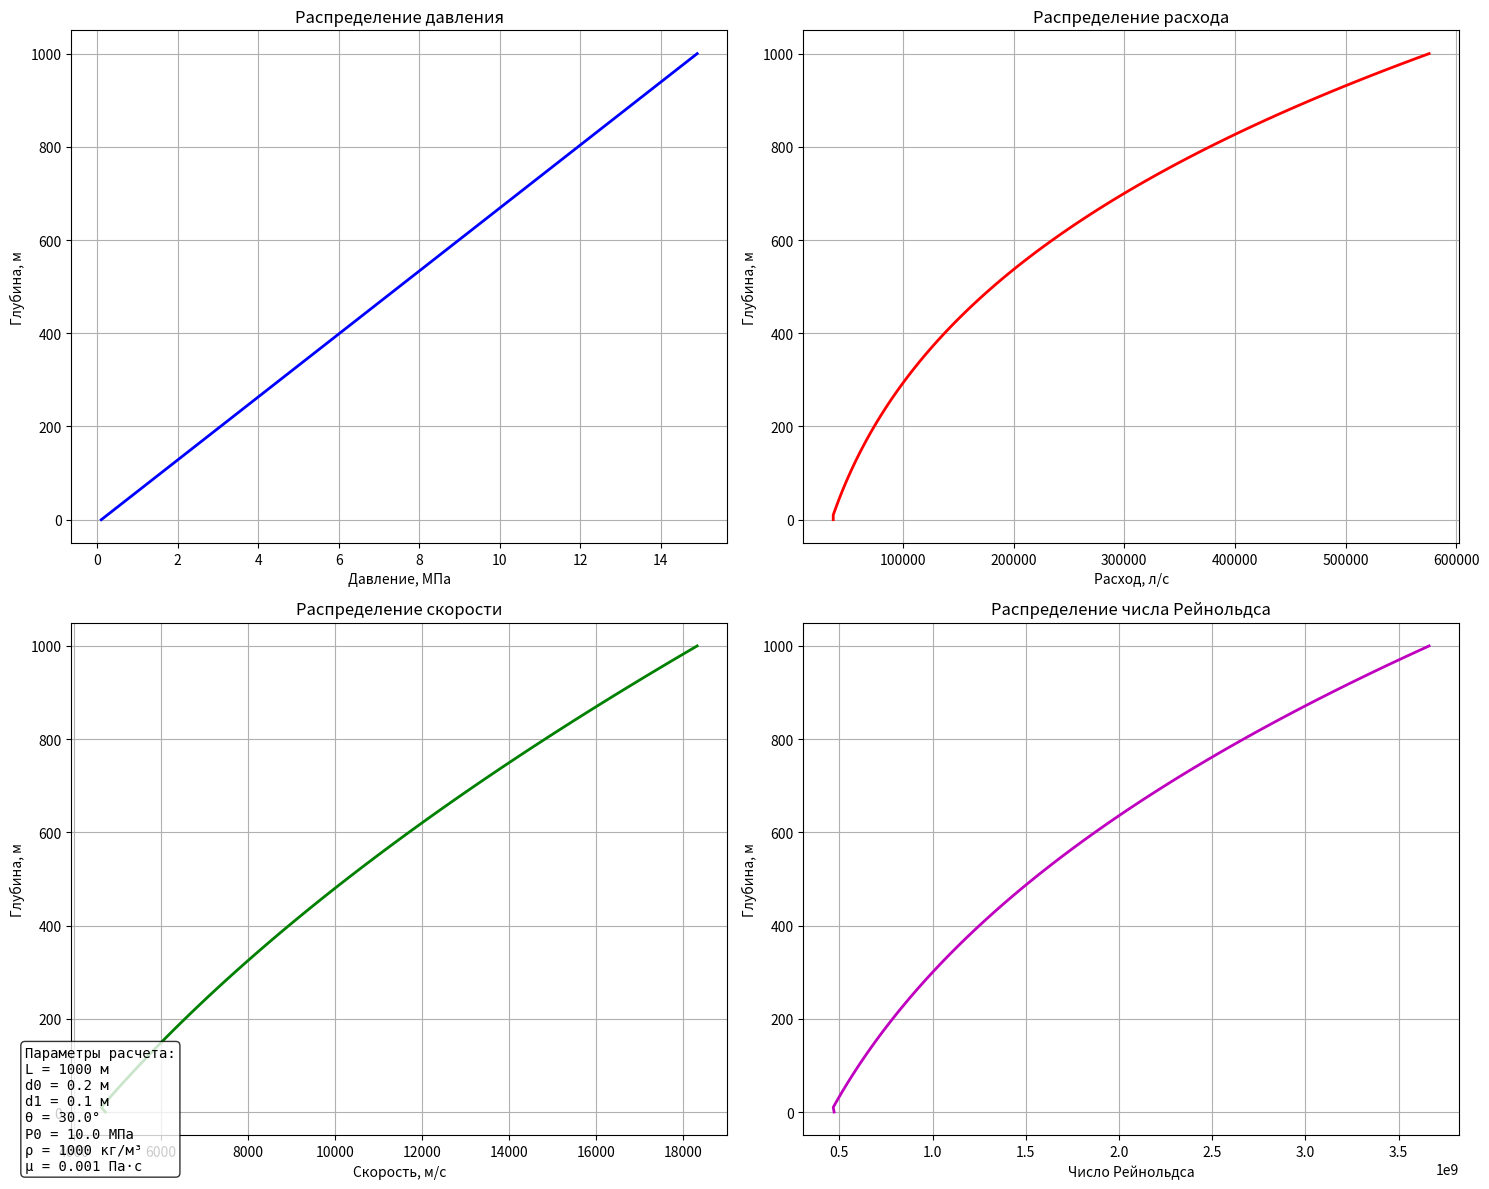

Here is the Python script that generated this plot:
import numpy as np
import matplotlib
matplotlib.use('Agg')  # Добавляем эту строку перед импортом pyplot
import matplotlib.pyplot as plt
from typing import Tuple, Dict, Optional


def validate_inputs(**params):
    """
    Проверка корректности входных параметров

    Args:
        **params: Словарь параметров для проверки

    Raises:
        ValueError: Если какой-либо параметр имеет недопустимое значение
    """
    for name, value in params.items():
        if value <= 0:
            raise ValueError(f"Параметр {name} должен быть положительным")
        if name == 'theta' and (value < 0 or value > np.pi / 2):
            raise ValueError(f"Угол наклона должен быть между 0 и 90 градусов")
        if name.startswith('P') and value < 0:
            raise ValueError(f"Давление не может быть отрицательным")


def calculate_reynolds(Q: float, d: float, rho: float, mu: float) -> float:
    """
    Расчет числа Рейнольдса

    Args:
        Q: Расход жидкости (м³/с)
        d: Диаметр трубы (м)
        rho: Плотность жидкости (кг/м³)
        mu: Динамическая вязкость (Па·с)

    Returns:
        float: Число Рейнольдса
    """
    velocity = Q / (np.pi * d ** 2 / 4)
    return rho * velocity * d / mu


def plot_results(pressures: np.ndarray, x: np.ndarray, Q: np.ndarray,
                 d: np.ndarray, params: Dict, fig=None) -> Optional[plt.Figure]:
    """
    Создание информативных графиков

    Args:
        pressures: Массив значений давления
        x: Массив координат по длине скважины
        Q: Массив значений расхода
        d: Массив значений диаметра
        params: Словарь с параметрами расчета
        fig: объект Figure для построения графиков (если None, создается новый)

    Returns:
        Optional[plt.Figure]: объект Figure с графиками
    """
    # Преобразуем координату x в глубину
    depth = params['L'] - x  # теперь 0 наверху (на устье), а L внизу (на забое)

    if fig is None:
        fig = plt.figure(figsize=(15, 12))

    axes = fig.subplots(2, 2)

    # График давления
    axes[0, 0].plot(pressures / 1e6, depth, 'b-', linewidth=2)
    axes[0, 0].grid(True)
    axes[0, 0].set_xlabel("Давление, МПа")
    axes[0, 0].set_ylabel("Глубина, м")
    axes[0, 0].set_title("Распределение давления")

    # График расхода
    axes[0, 1].plot(Q * 1000, depth, 'r-', linewidth=2)  # перевод в л/с
    axes[0, 1].grid(True)
    axes[0, 1].set_xlabel("Расход, л/с")
    axes[0, 1].set_ylabel("Глубина, м")
    axes[0, 1].set_title("Распределение расхода")

    # График скорости
    velocity = Q / (np.pi * d ** 2 / 4)
    axes[1, 0].plot(velocity, depth, 'g-', linewidth=2)
    axes[1, 0].grid(True)
    axes[1, 0].set_xlabel("Скорость, м/с")
    axes[1, 0].set_ylabel("Глубина, м")
    axes[1, 0].set_title("Распределение скорости")

    # График числа Рейнольдса
    Re = calculate_reynolds(Q, d, params['rho'], params.get('mu', 0.001))
    axes[1, 1].plot(Re, depth, 'm-', linewidth=2)
    axes[1, 1].grid(True)
    axes[1, 1].set_xlabel("Число Рейнольдса")
    axes[1, 1].set_ylabel("Глубина, м")
    axes[1, 1].set_title("Распределение числа Рейнольдса")

    # Добавление информации о параметрах
    info_text = (
        f"Параметры расчета:\n"
        f"L = {params['L']} м\n"
        f"d0 = {params['d0']} м\n"
        f"d1 = {params['d1']} м\n"
        f"θ = {np.rad2deg(params['theta']):.1f}°\n"
        f"P0 = {params['P0'] / 1e6:.1f} МПа\n"
        f"ρ = {params['rho']} кг/м³\n"
        f"μ = {params.get('mu', 0.001)} Па·с"
    )
    fig.text(0.02, 0.02, info_text, fontsize=10, family='monospace',
             bbox=dict(boxstyle='round', facecolor='white', alpha=0.8))

    plt.tight_layout()
    return fig

def calc_flow_rate_and_pressure(P0: float, P_atm: float, L: float, d0: float,
                                d1: float, rho: float, g: float, theta: float,
                                mu: float = 0.001) -> Tuple[np.ndarray, np.ndarray, np.ndarray]:
    """
    Расчет расхода и распределения давления в наклонной скважине.

    Args:
        P0: давление в пласте (Па)
        P_atm: атмосферное давление (Па)
        L: длина скважины (м)
        d0: диаметр на устье (м)
        d1: диаметр на забое (м)
        rho: плотность жидкости (кг/м³)
        g: ускорение свободного падения (м/с²)
        theta: угол наклона (рад)
        mu: динамическая вязкость (Па·с)

    Returns:
        Tuple[np.ndarray, np.ndarray, np.ndarray]: расход, давление и координаты
    """
    try:
        validate_inputs(L=L, d0=d0, d1=d1, rho=rho, P0=P0, P_atm=P_atm, theta=theta)

        # Создание сетки
        n_points = 100
        x = np.linspace(0, L, n_points)
        d = d0 + (d1 - d0) * x / L

        # Учет гидростатического давления
        P_hydrostatic = rho * g * np.sin(theta) * (L - x)

        # Распределение давления с учетом граничных условий
        P = P0 * (1 - x / L) + P_atm * (x / L) + P_hydrostatic

        # Расчет расхода с учетом вязкости
        dP = P[:-1] - P[1:]  # перепад давления между точками
        dx = x[1] - x[0]  # расстояние между точками
        d_avg = (d[:-1] + d[1:]) / 2  # средний диаметр

        # Формула Пуазейля для расхода с учетом вязкости
        Q = np.pi * d_avg ** 4 * dP / (128 * mu * dx)

        # Добавляем значение расхода для последней точки
        Q = np.append(Q, Q[-1])

        return Q, P, x

    except Exception as e:
        print(f"Ошибка при расчете: {str(e)}")
        return np.zeros(n_points), np.zeros(n_points), x


def save_results(x: np.ndarray, P: np.ndarray, Q: np.ndarray,
                 filename: str = 'results.txt') -> None:
    """
    Сохранение результатов расчета в файл

    Args:
        x: координаты по длине скважины
        P: давление
        Q: расход
        filename: имя файла для сохранения
    """
    header = "x(m)\tP(Pa)\tQ(m3/s)"
    data = np.column_stack((x, P, Q))
    np.savetxt(filename, data, header=header, delimiter='\t', encoding='ascii')


# Физические параметры
params = {
    'rho': 1000,  # плотность жидкости, кг/м³
    'g': 9.81,  # ускорение свободного падения, м/с²
    'theta': np.deg2rad(30),  # наклон скважины, радианы
    'L': 1000,  # длина скважины, м
    'd0': 0.2,  # диаметр на устье, м
    'd1': 0.1,  # диаметр на забое, м
    'P0': 10e6,  # давление в пласте, Па
    'P_atm': 101325,  # атмосферное давление, Па
    'mu': 0.001  # динамическая вязкость, Па·с
}

# Расчет
Q, P, x = calc_flow_rate_and_pressure(**params)
print(f"Интенсивность истечения: {Q[-1]:.2f} м³/с")

# Визуализация результатов
d = params['d0'] + (params['d1'] - params['d0']) * x / params['L']
plot_results(P, x, Q, d, params)

# Сохранение результатов
save_results(x, P, Q)

# plt.show()